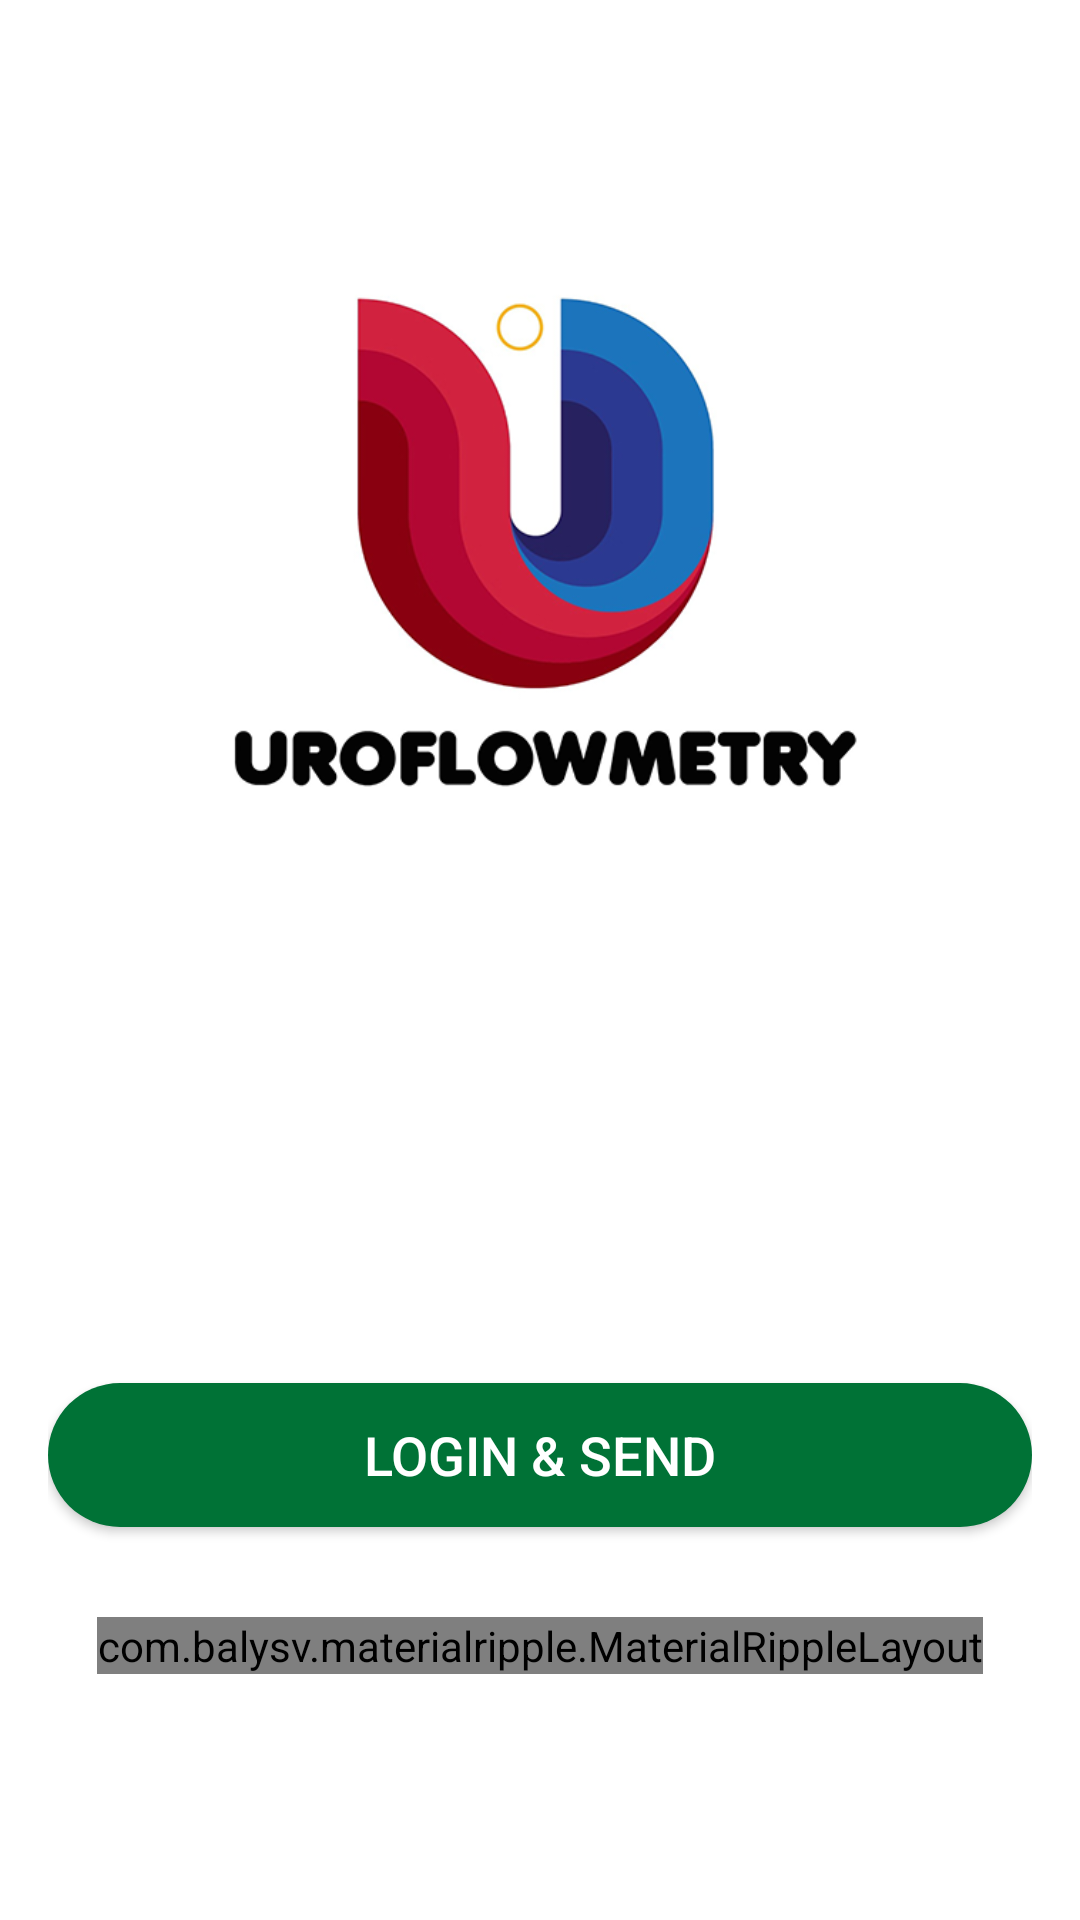

Layout XML and referenced resources for this Android screen:
<!-- AndroidManifest.xml: application theme AppTheme -->
<!-- res/layout/activity_login.xml -->
<?xml version="1.0" encoding="utf-8"?>
<LinearLayout
    xmlns:android="http://schemas.android.com/apk/res/android"
    xmlns:app="http://schemas.android.com/apk/res-auto"
    android:layout_width="match_parent"
    android:layout_height="match_parent"
    android:gravity="center"
    android:orientation="vertical"
    android:paddingLeft="@dimen/activity_horizontal_margin"
    android:paddingTop="@dimen/activity_vertical_margin"
    android:paddingRight="@dimen/activity_horizontal_margin"
    android:paddingBottom="@dimen/activity_vertical_margin"
    android:background="@drawable/bg_start"
    >

    <FrameLayout
        android:layout_width="match_parent"
        android:layout_height="wrap_content"
        android:paddingLeft="50dp"
        android:paddingRight="50dp"
        android:paddingBottom="50dp"
        >
        <ImageView
            android:layout_width="match_parent"
            android:layout_height="wrap_content"
            android:adjustViewBounds="true"
            android:src="@drawable/splash_logo"
            android:layout_gravity="center"/>
    </FrameLayout>
    <com.google.android.material.textfield.TextInputLayout
        android:layout_width="match_parent"
        android:layout_height="wrap_content"
        >
        <EditText
            android:id="@+id/editEmail"
            android:layout_width="match_parent"
            android:layout_height="wrap_content"
            android:hint="@string/prompt_userid"
            android:maxLines="1"
            android:singleLine="true"
            android:textColorHint="@color/white"
            android:textColor="#FF000000"
            android:textSize="16sp"/>

    </com.google.android.material.textfield.TextInputLayout>

    <com.google.android.material.textfield.TextInputLayout
        android:layout_width="match_parent"
        android:layout_height="wrap_content"
        android:layout_marginTop="15dp">

        <EditText
            android:id="@+id/editPassword"
            android:layout_width="match_parent"
            android:layout_height="wrap_content"
            android:hint="@string/lbl_password"
            android:imeActionId="6"
            android:imeOptions="actionUnspecified"
            android:inputType="textPassword"
            android:maxLines="1"
            android:singleLine="true"
            android:textColorHint="#FFbcbcbc"
            android:textColor="#FF000000"
            android:textSize="16sp"/>

    </com.google.android.material.textfield.TextInputLayout>
    <Button
        android:id="@+id/btnLogin"
        android:layout_width="match_parent"
        android:layout_height="wrap_content"
        android:text="@string/btn_login_send"
        android:textSize="18sp"
        android:textColor="@color/white"
        android:background="@drawable/background_rounded_green"
        android:layout_marginTop="25dp"/>
    <com.balysv.materialripple.MaterialRippleLayout
        android:id="@+id/ripTxtGotoSignup"
        android:layout_width="wrap_content"
        android:layout_height="wrap_content"
        app:mrl_rippleOverlay="true"
        app:mrl_rippleColor="#000000"
        app:mrl_rippleAlpha="0.2"
        app:mrl_rippleDelayClick="false"
        android:layout_gravity="center_horizontal"
        android:layout_marginTop="30dp">
        <TextView
            android:id="@+id/txtHavenotAccount"
            android:layout_width="wrap_content"
            android:layout_height="wrap_content"
            android:layout_gravity="center_horizontal"
            android:textSize="18sp"
            android:textColor="#FF000000"
            android:text="@string/btn_have_not_account" />
    </com.balysv.materialripple.MaterialRippleLayout>

</LinearLayout>
<!-- resources referenced by this layout -->
<resources>
  <color name="white">#ffffff</color>
  <dimen name="activity_horizontal_margin">16dp</dimen>
  <dimen name="activity_vertical_margin">16dp</dimen>
  <!-- drawable background_rounded_green (drawable) -->
  <shape xmlns:android="http://schemas.android.com/apk/res/android"
      android:shape="rectangle" >
  
      <solid android:color="@color/dark_green"
          />
      <corners
          android:radius="@dimen/dip_25"
          />
  </shape>
  <!-- drawable splash_logo: png bitmap (drawable, 50170 bytes) -->
  <string name="btn_have_not_account">Haven\'t an account?</string>
  <string name="btn_login_send">Login &amp; Send</string>
  <string name="lbl_password">PASSWORD</string>
  <string name="prompt_userid">USERID</string>
  <style name="AppTheme" parent="Theme.AppCompat.NoActionBar">
          
          <item name="colorPrimary">@color/colorPrimary</item>
          <item name="colorPrimaryDark">@color/colorPrimaryDark</item>
          <item name="colorAccent">@color/colorAccent</item>
          <item name="android:textColorPrimary">@color/textColorPrimary</item>
          <item name="android:windowBackground">@color/windowBackground</item>
          <item name="android:textColor">@color/black</item>
          <item name="android:soundEffectsEnabled">false</item>
          <item name="android:windowAnimationStyle">@null</item>
          <item name="android:configChanges">orientation|screenSize|uiMode</item>
          <item name="android:windowSoftInputMode">adjustPan</item>
          <item name="android:screenOrientation">portrait</item>
          <item name="android:actionMenuTextColor">#707070</item>
          <item name="colorBackgroundFloating">#F7F2F2</item>
  
  
      </style>
  <color name="dark_green">#007236</color>
  <dimen name="dip_25">25dp</dimen>
  <color name="colorPrimary">#FF9800</color>
  <color name="colorPrimaryDark">#FFC107</color>
  <color name="colorAccent">#e91e63</color>
  <color name="textColorPrimary">#000000</color>
  <color name="windowBackground">#FFFFFF</color>
  <color name="black">#000000</color>
</resources>
